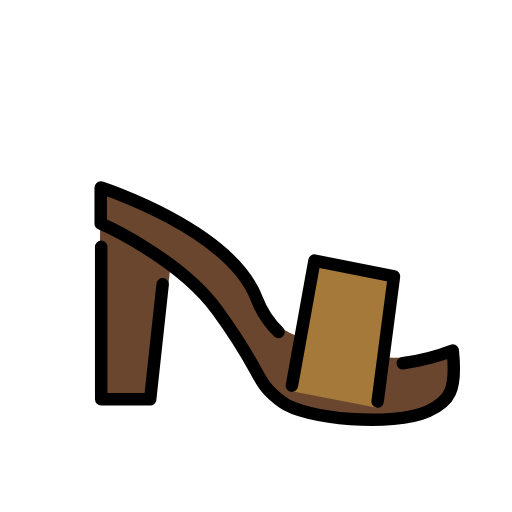
t = 0.00 s
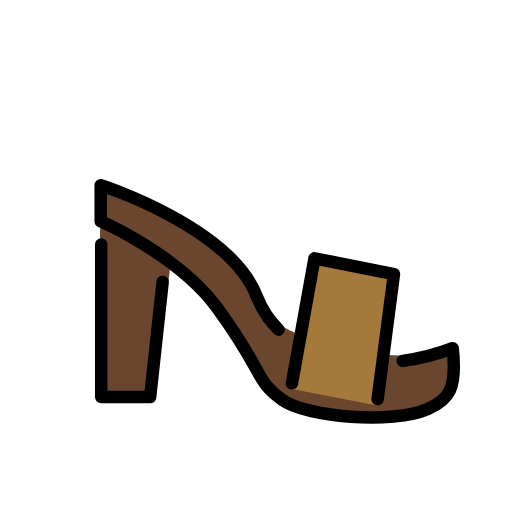
t = 0.48 s
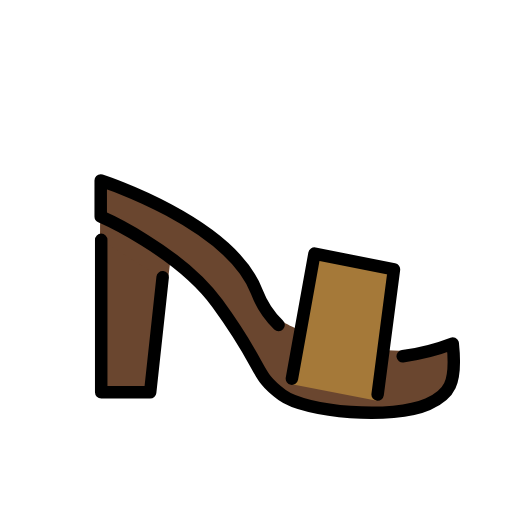
t = 1.43 s
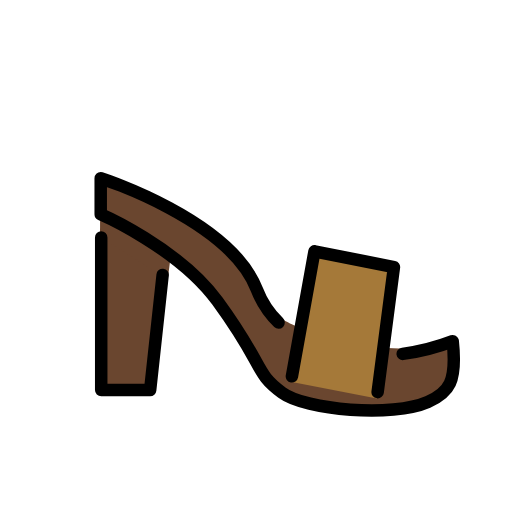
t = 1.90 s
t = 2.38 s: frame unchanged from t = 1.43 s, image omitted
t = 3.33 s: frame unchanged from t = 0.48 s, image omitted

The animated SVG that drew these frames (rendered in a browser with its animation timeline set to each time). Animation: 1 SMIL element (animateTransform=1); one cycle of 3.80 s, repeats indefinitely.

<?xml version='1.0' encoding='utf-8'?>
<svg xmlns="http://www.w3.org/2000/svg" id="emoji" viewBox="-5 -5 82 82" width="200" height="200" role="img">
  <title>OpenMoji: woman’s sandal</title><g><g id="color">
    <polyline fill="#6a462f" points="11.0443 30.5333 10.7943 58.9583 19.672 58.9583 22.4255 36.7408" />
    <polyline fill="#6a462f" points="11.2095 34.5333 11.7095 58.7083 18.7988 58.9583 20.7988 40.5333" />
    <path fill="#6a462f" d="m59.0643,52.3098c2.7748.0391,5.9062-.1885,8.4416-1.171.7079,6.5249-.5933,8.2515-3.991,9.7438-5.6629,2.487-19.5676,1.2919-23.3356-1.4893-4.5676-3.3713-2.5607-3.9694-10.3496-14.656-6.1889-8.4912-18.7005-13.9286-18.7005-13.9286v-5.7697s20.7464,6.6699,25.0042,17.8349c.7983,2.0934,2.8151,3.4373,4.3049,4.8808,0,0,7.2775,4.3951,18.626,4.5551Z" />
    <polyline fill="#a57939" points="41.3426 57.5874 45.3648 36.7408 58.0947 39.2711 55.3813 60.3034" />
  </g>
  <g id="line">
    <polyline fill="none" stroke="#000" stroke-linecap="round" stroke-linejoin="round" stroke-width="2" points="11.2095 34.5333 11.2095 58.9583 19.0488 58.9583 21.0488 40.5333" />
    <path fill="none" stroke="#000" stroke-linecap="round" stroke-linejoin="round" stroke-width="2" d="m59.497,53.1771c2.7511-.3643,5.4735-1.0558,8.0089-2.0383.7079,6.5249-.5933,8.2515-3.991,9.7438-5.6629,2.487-19.5676,1.2919-23.3356-1.4893-4.5676-3.3713-2.5607-3.9694-10.3496-14.656-6.1889-8.4912-18.7005-13.9286-18.7005-13.9286v-5.7697s20.7464,6.6699,25.0042,17.8349c.7983,2.0934,1.9924,3.8504,3.4823,5.2939" />
    <polyline fill="none" stroke="#000" stroke-linecap="round" stroke-linejoin="round" stroke-width="2" points="41.7515 56.773 45.3648 36.7408 58.0947 39.2711 55.4813 59.3034" />
  </g>
<animateTransform attributeName="transform" type="translate" values="0 0;0 -1.5;0 0" dur="3.8s" repeatCount="indefinite" /></g></svg>
